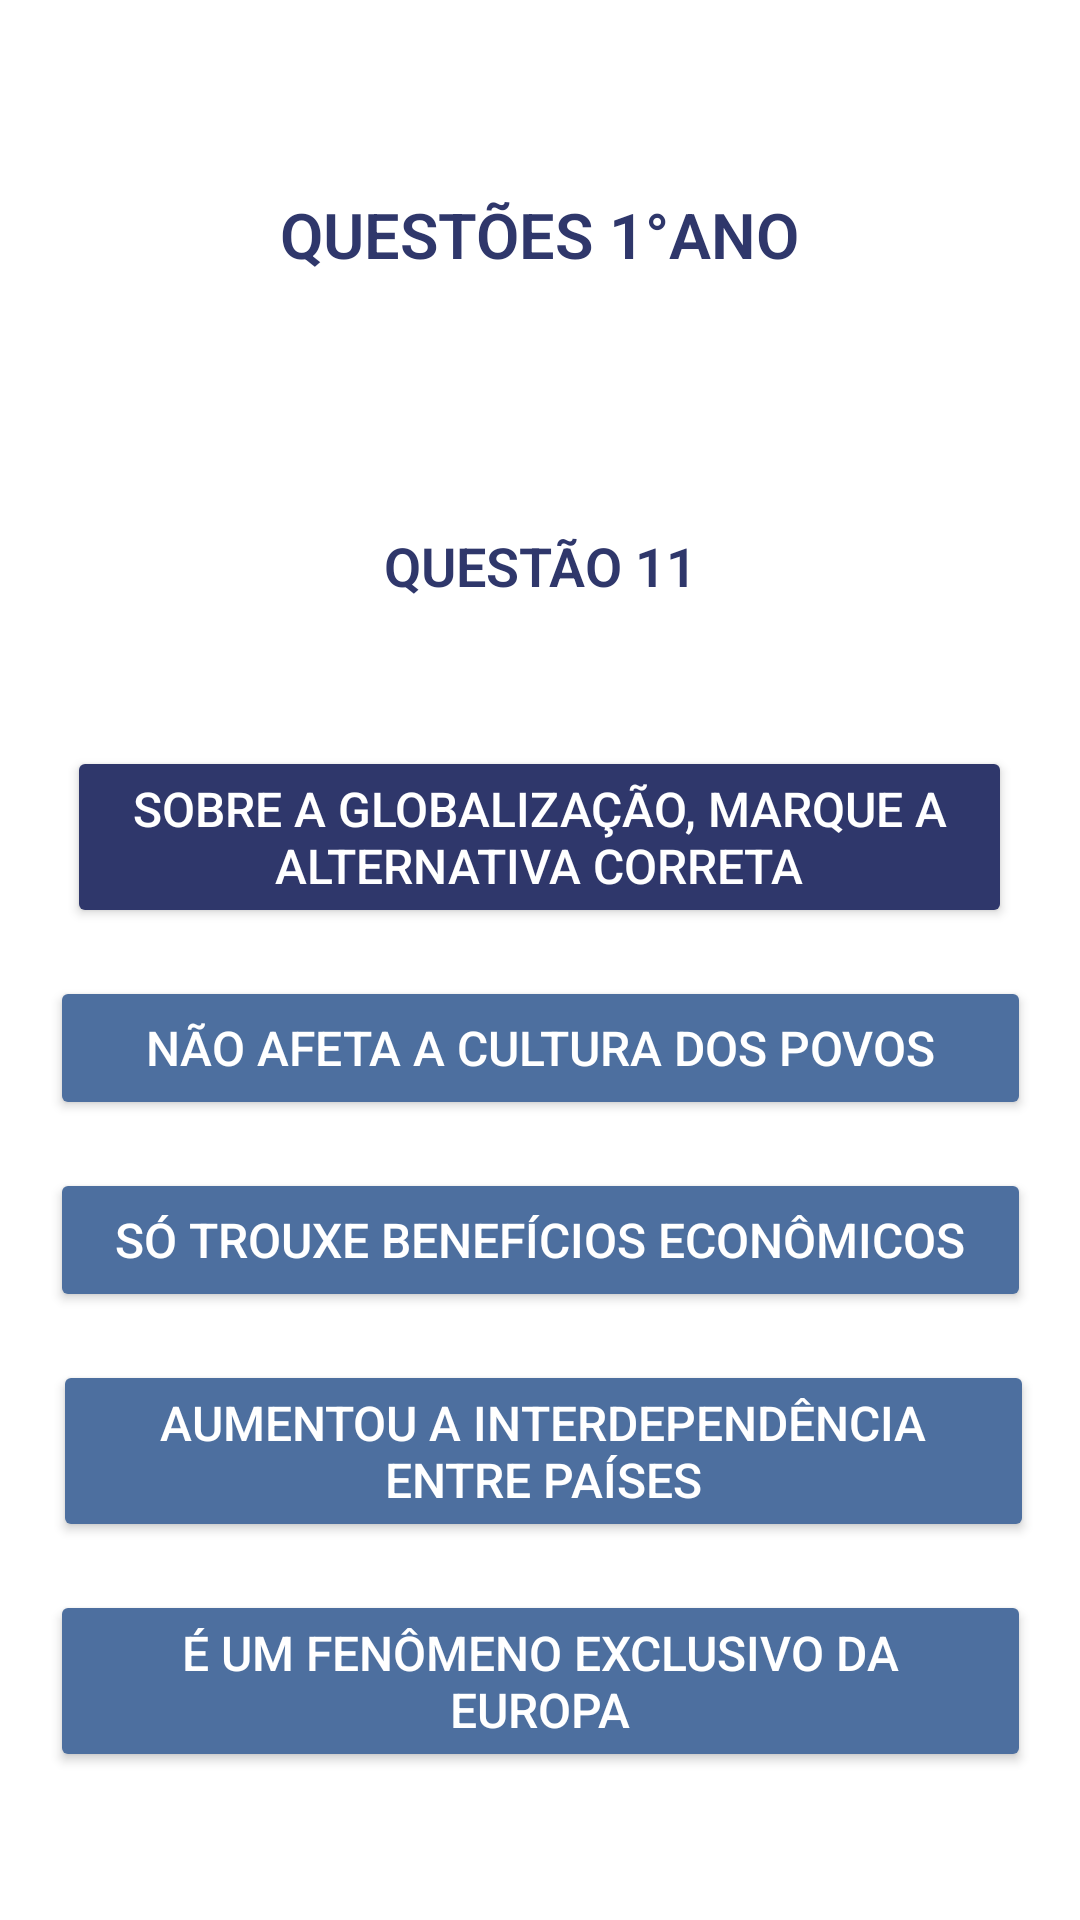

The Android layout XML behind this screen, and the referenced resources:
<!-- AndroidManifest.xml: application theme Theme.Material3.DayNight.NoActionBar -->
<!-- res/layout/primeira_serie_questao011.xml -->
<?xml version="1.0" encoding="utf-8"?>
<androidx.constraintlayout.widget.ConstraintLayout xmlns:android="http://schemas.android.com/apk/res/android"
    xmlns:app="http://schemas.android.com/apk/res-auto"
    xmlns:tools="http://schemas.android.com/tools"
    android:id="@+id/main"
    android:layout_width="match_parent"
    android:layout_height="match_parent"
    android:background="@android:color/white"
    tools:context=".Questoes1AnoActivitys.PrimeiraSerieQuestao011Activity">

    <TextView
        android:id="@+id/texto_serie"
        android:layout_width="wrap_content"
        android:layout_height="wrap_content"
        android:layout_marginTop="64dp"
        android:fontFamily="sans-serif-light"
        android:text="QUESTÕES 1°ANO"
        android:textColor="#2F376B"
        android:textSize="21dp"
        android:textStyle="bold"
        app:layout_constraintEnd_toEndOf="parent"
        app:layout_constraintHorizontal_bias="0.5"
        app:layout_constraintStart_toStartOf="parent"
        app:layout_constraintTop_toTopOf="parent" />

    <TextView
        android:id="@+id/questao12"
        android:layout_width="wrap_content"
        android:layout_height="wrap_content"
        android:layout_marginTop="84dp"
        android:fontFamily="sans-serif-light"
        android:text="QUESTÃO 11"
        android:textColor="#2F376B"
        android:textSize="18dp"
        android:textStyle="bold"
        app:layout_constraintEnd_toEndOf="parent"
        app:layout_constraintHorizontal_bias="0.5"
        app:layout_constraintStart_toStartOf="parent"
        app:layout_constraintTop_toBottomOf="@+id/texto_serie" />

    <Button
        android:id="@+id/pergunta1"
        android:layout_width="315dp"
        android:layout_height="wrap_content"
        android:layout_marginTop="48dp"
        android:backgroundTint="#2F376B"
        android:text="Sobre a globalização, marque a alternativa correta"
        android:textColor="@android:color/white"
        android:textSize="16sp"
        app:layout_constraintEnd_toEndOf="parent"
        app:layout_constraintHorizontal_bias="0.494"
        app:layout_constraintStart_toStartOf="parent"
        app:layout_constraintTop_toBottomOf="@+id/questao12" />

    <Button
        android:id="@+id/alt1"
        android:layout_width="327dp"
        android:layout_height="wrap_content"
        android:layout_marginTop="16dp"
        android:backgroundTint="#4d6f9f"
        android:text="Não afeta a cultura dos povos"
        android:textColor="@android:color/white"
        android:textSize="16sp"
        app:layout_constraintEnd_toEndOf="parent"
        app:layout_constraintHorizontal_bias="0.5"
        app:layout_constraintStart_toStartOf="parent"
        app:layout_constraintTop_toBottomOf="@+id/pergunta1" />

    <Button
        android:id="@+id/alt2"
        android:layout_width="327dp"
        android:layout_height="wrap_content"
        android:layout_marginTop="16dp"
        android:backgroundTint="#4d6f9f"
        android:text="Só trouxe benefícios econômicos"
        android:textColor="@android:color/white"
        android:textSize="16sp"
        app:layout_constraintEnd_toEndOf="parent"
        app:layout_constraintHorizontal_bias="0.5"
        app:layout_constraintStart_toStartOf="parent"
        app:layout_constraintTop_toBottomOf="@+id/alt1" />

    <Button
        android:id="@+id/alt3"
        android:layout_width="327dp"
        android:layout_height="wrap_content"
        android:layout_marginTop="16dp"
        android:backgroundTint="#4d6f9f"
        android:text="Aumentou a interdependência entre países"
        android:textColor="@android:color/white"
        android:textSize="16sp"
        app:layout_constraintEnd_toEndOf="parent"
        app:layout_constraintHorizontal_bias="0.537"
        app:layout_constraintStart_toStartOf="parent"
        app:layout_constraintTop_toBottomOf="@+id/alt2" />

    <Button
        android:id="@+id/alt4"
        android:layout_width="327dp"
        android:layout_height="wrap_content"
        android:layout_marginTop="16dp"
        android:backgroundTint="#4d6f9f"
        android:text="É um fenômeno exclusivo da Europa"
        android:textColor="@android:color/white"
        app:layout_constraintEnd_toEndOf="parent"
        app:layout_constraintHorizontal_bias="0.5"
        app:layout_constraintStart_toStartOf="parent"
        app:layout_constraintTop_toBottomOf="@+id/alt3"
        android:textSize="16sp" />


</androidx.constraintlayout.widget.ConstraintLayout>
<!-- resources referenced by this layout -->
<resources>

</resources>
